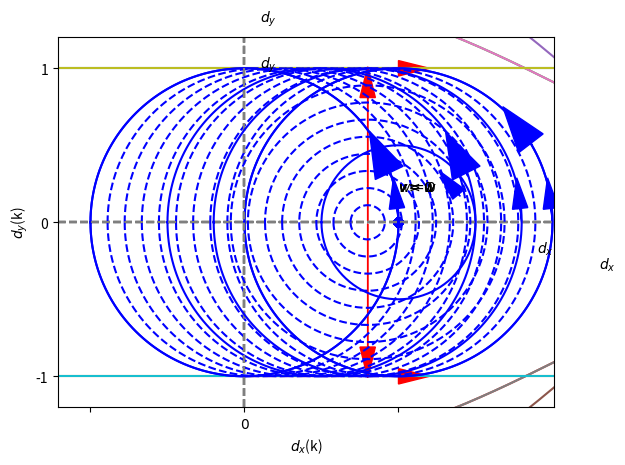
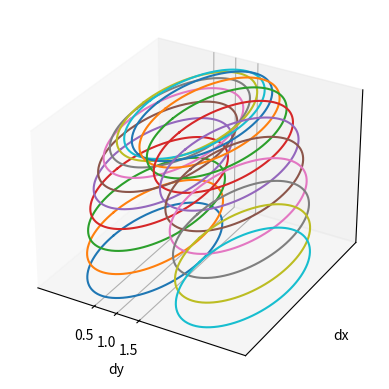

Source code (Python) for these figures, in order:
# -*- coding: utf-8 -*-
"""
Spyder Editor

This is a temporary script file.
"""
#import scipy.special
import numpy as np

import matplotlib.pyplot as plt



""" Dispersion relation """

k=np.linspace(-np.pi,np.pi,200)
#plt.figure(figsize=(15,2.5))
#plt.subplot(151)
v=1
w=0
e1=np.sqrt(v**2+w**2+2*v*w*np.cos(k))
e2=-np.sqrt(v**2+w**2+2*v*w*np.cos(k))
plt.plot(k,e1)
plt.plot(k,e2)
plt.yticks([-2,-1,0,1,2])
plt.xticks([-np.pi,0,np.pi],[r'$-\pi$', r'$0$', r'$\pi$'])
plt.ylabel('Energy E')
plt.xlabel('wavenumber k')
plt.text(1, 0.2, r'$w=0$')
plt.axhline(y=0,color='tab:grey',linestyle='--')
plt.axvline(x=0,color='tab:grey',linestyle='--')
plt.show()


v=1
w=0.5
e1=np.sqrt(v**2+w**2+2*v*w*np.cos(k))
e2=-np.sqrt(v**2+w**2+2*v*w*np.cos(k))
plt.plot(k,e1)
plt.plot(k,e2)
plt.yticks([-2,-1,0,1,2])
plt.xticks([-np.pi,0,np.pi],[r'$-\pi$', r'$0$', r'$\pi$'])
plt.ylabel('Energy E')
plt.xlabel('wavenumber k')
plt.text(1, 0.2, r'$v>w$')
plt.axhline(y=0,color='tab:grey',linestyle='--')
plt.axvline(x=0,color='tab:grey',linestyle='--')
plt.show()


v=1
w=1
e1=np.sqrt(v**2+w**2+2*v*w*np.cos(k))
e2=-np.sqrt(v**2+w**2+2*v*w*np.cos(k))
plt.plot(k,e1)
plt.plot(k,e2)
plt.ylim([-2,2])
plt.yticks([-2,-1,0,1,2])
plt.xticks([-np.pi,0,np.pi],[r'$-\pi$', r'$0$', r'$\pi$'])
plt.ylabel('Energy E')
plt.xlabel('wavenumber k')
plt.text(1, 0.2, r'$v=w$')
plt.axhline(y=0,color='tab:grey',linestyle='--')
plt.axvline(x=0,color='tab:grey',linestyle='--')
plt.show()


v=0.5
w=1
e1=np.sqrt(v**2+w**2+2*v*w*np.cos(k))
e2=-np.sqrt(v**2+w**2+2*v*w*np.cos(k))
plt.plot(k,e1)
plt.plot(k,e2)
plt.yticks([-2,-1,0,1,2])
plt.xticks([-np.pi,0,np.pi],[r'$-\pi$', r'$0$', r'$\pi$'])
plt.ylabel('Energy E')
plt.xlabel('wavenumber k')
plt.text(1, 0.2, r'$v<w$')
plt.axhline(y=0,color='tab:grey',linestyle='--')
plt.axvline(x=0,color='tab:grey',linestyle='--')
plt.show()


v=0
w=1
e1=np.sqrt(v**2+w**2+2*v*w*np.cos(k))
e2=-np.sqrt(v**2+w**2+2*v*w*np.cos(k))
plt.plot(k,e1)
plt.plot(k,e2)
plt.yticks([-2,-1,0,1,2])
plt.xticks([-np.pi,0,np.pi],[r'$-\pi$', r'$0$', r'$\pi$'])
plt.ylabel('Energy E')
plt.xlabel('wavenumber k')
plt.text(1, 0.2, r'$v=0$')
plt.axhline(y=0,color='tab:grey',linestyle='--')
plt.axvline(x=0,color='tab:grey',linestyle='--')
plt.show()

#plt.subplots_adjust(wspace=0.2)
#plt.show()



""" Winding number """
#k=np.linspace(0,2*np.pi,200)
#plt.figure(figsize=(15,2.5))


plt.axhline(y=0,color='tab:grey',linestyle='--')
plt.axvline(x=0,color='tab:grey',linestyle='--')
v=1
w=0
dx=v+w*np.cos(k)
dy=w*np.sin(k)
plt.plot(dx,dy,'o',color='b')
plt.axis('equal')
plt.yticks([-2,0,2])
plt.xticks([-1,0,2])
plt.ylabel('$d_y$(k)')
plt.xlabel('$d_x$(k)')
plt.show()


plt.axhline(y=0,color='tab:grey',linestyle='--')
plt.axvline(x=0,color='tab:grey',linestyle='--')
v=1
w=0.5
dx=v+w*np.cos(k)
dy=w*np.sin(k)
plt.plot(dx,dy,'b')
plt.axis('equal')
plt.yticks([-1,0,1])
plt.xticks([-1,0,2])
plt.ylabel('$d_y$(k)')
plt.xlabel('$d_x$(k)')
plt.arrow(1.4, 0.17, -0.01, 0.012, head_width=0.1, head_length=0.2, fc='b', ec='b')
plt.show()


plt.axhline(y=0,color='tab:grey',linestyle='--')
plt.axvline(x=0,color='tab:grey',linestyle='--')
v=1
w=1
dx=v+w*np.cos(k)
dy=w*np.sin(k)
plt.plot(dx,dy,'b')
plt.axis('equal')
plt.yticks([-1,0,1])
plt.xticks([-1,0,2])
plt.ylabel('$d_y$(k)')
plt.xlabel('$d_x$(k)')
plt.arrow(1.87, 0.5, -0.01, 0.013, head_width=0.2, head_length=0.3, fc='b', ec='b')
plt.show()


plt.axhline(y=0,color='tab:grey',linestyle='--')
plt.axvline(x=0,color='tab:grey',linestyle='--')
v=0.5
w=1
dx=v+w*np.cos(k)
dy=w*np.sin(k)
plt.plot(dx,dy,'b')
plt.axis('equal')
plt.yticks([-1,0,1])
plt.xticks([-1,0,2])
plt.ylabel('$d_y$(k)')
plt.xlabel('$d_x$(k)')
plt.arrow(1.45, 0.3, -0.01, 0.02, head_width=0.2, head_length=0.3, fc='b', ec='b')
plt.show()


plt.axhline(y=0,color='tab:grey',linestyle='--')
plt.axvline(x=0,color='tab:grey',linestyle='--')
v=0
w=1
dx=v+w*np.cos(k)
dy=w*np.sin(k)
plt.plot(dx,dy,'b')
plt.axis('equal')
plt.yticks([-1,0,1])
plt.xticks([-1,0,1])
plt.ylabel('$d_y$(k)')
plt.xlabel('$d_x$(k)')
plt.arrow(0.95, 0.3, -0.01, 0.021, head_width=0.2, head_length=0.3, fc='b', ec='b')
plt.show()

#plt.subplots_adjust(wspace=0.2)


""" Adiabatically connected """
plt.axhline(y=0,color='tab:grey',linestyle='--')
plt.axvline(x=0,color='tab:grey',linestyle='--')
v=1
w=1
vg=np.linspace(0,v,10)
b=0
for i in vg:
    dx=i+w*np.cos(k)
    dy=w*np.sin(k)
    if b==0:
        plt.plot(dx,dy,'b')
    elif b==9:
        plt.plot(dx,dy,'b')
    else:
        plt.plot(dx,dy,'b--')
    b=b+1
plt.ylim([-1.5,1.5])
plt.xlim([-1.2,2.5])
plt.text(2.3, -0.3, r'$d_x$')
plt.text(0.1, 1.3, r'$d_y$')
plt.arrow(0.0,1.0,1, 0, head_width=0.1, head_length=0.2, fc='r', ec='r')
plt.arrow(0.0,-1.0,1, 0, head_width=0.1, head_length=0.2, fc='r', ec='r')
plt.arrow(1.0,0,-0.01, 0.09, head_width=0.1, head_length=0.2, fc='b', ec='b')
plt.arrow(2.0,0,-0.01, 0.09, head_width=0.1, head_length=0.2, fc='b', ec='b')
plt.show()


plt.axhline(y=0,color='tab:grey',linestyle='--')
plt.axvline(x=0,color='tab:grey',linestyle='--')
v=0.8
w=1
wg=np.linspace(0,w,10)
c=0
for i in vg:
    dx=v+i*np.cos(k)
    dy=i*np.sin(k)
    if c==0:
        plt.plot(dx,dy,'b')
    elif c>8:
        plt.plot(dx,dy,'b')
    else:
        plt.plot(dx,dy,'b--')
    c=c+1#plt.arrow(0.95, 0.3, -0.01, 0.021, head_width=0.2, head_length=0.3, fc='b', ec='b')
plt.ylim([-1.2,1.2])
plt.xlim([-1.2,2.0])
plt.text(1.9, -0.2, r'$d_x$')
plt.text(0.1, 1.0, r'$d_y$')
plt.arrow(0.8,0.01,0, 0.8, head_width=0.1, head_length=0.2, fc='r', ec='r')
plt.arrow(0.8,-0.01,0, -0.8, head_width=0.1, head_length=0.2, fc='r', ec='r')
plt.arrow(1.8,0,-0.01, 0.09, head_width=0.1, head_length=0.2, fc='b', ec='b')
plt.show()


#plt.axhline(y=0,color='tab:grey',linestyle='--')
k=np.linspace(-np.pi,np.pi,200)
w=1
theta=np.linspace(0,np.pi,20)
vg=np.linspace(0,1,10)
fig = plt.figure()
ax = plt.axes(projection='3d')
for i in theta:
    v=1.5-np.cos(i)
    u=np.sin(i)
    dx=v+w*np.cos(k)
    dy=w*np.sin(k)
    ax.plot(dx, dy, u)
    #u=np.sin(theta)
ax.set_xticks([0.5,1,1.5])
ax.set_yticks([])    
ax.set_zticks([])
ax.set_xlabel('dy')
ax.set_ylabel('dx')
ax.set_zlabel('dz')
